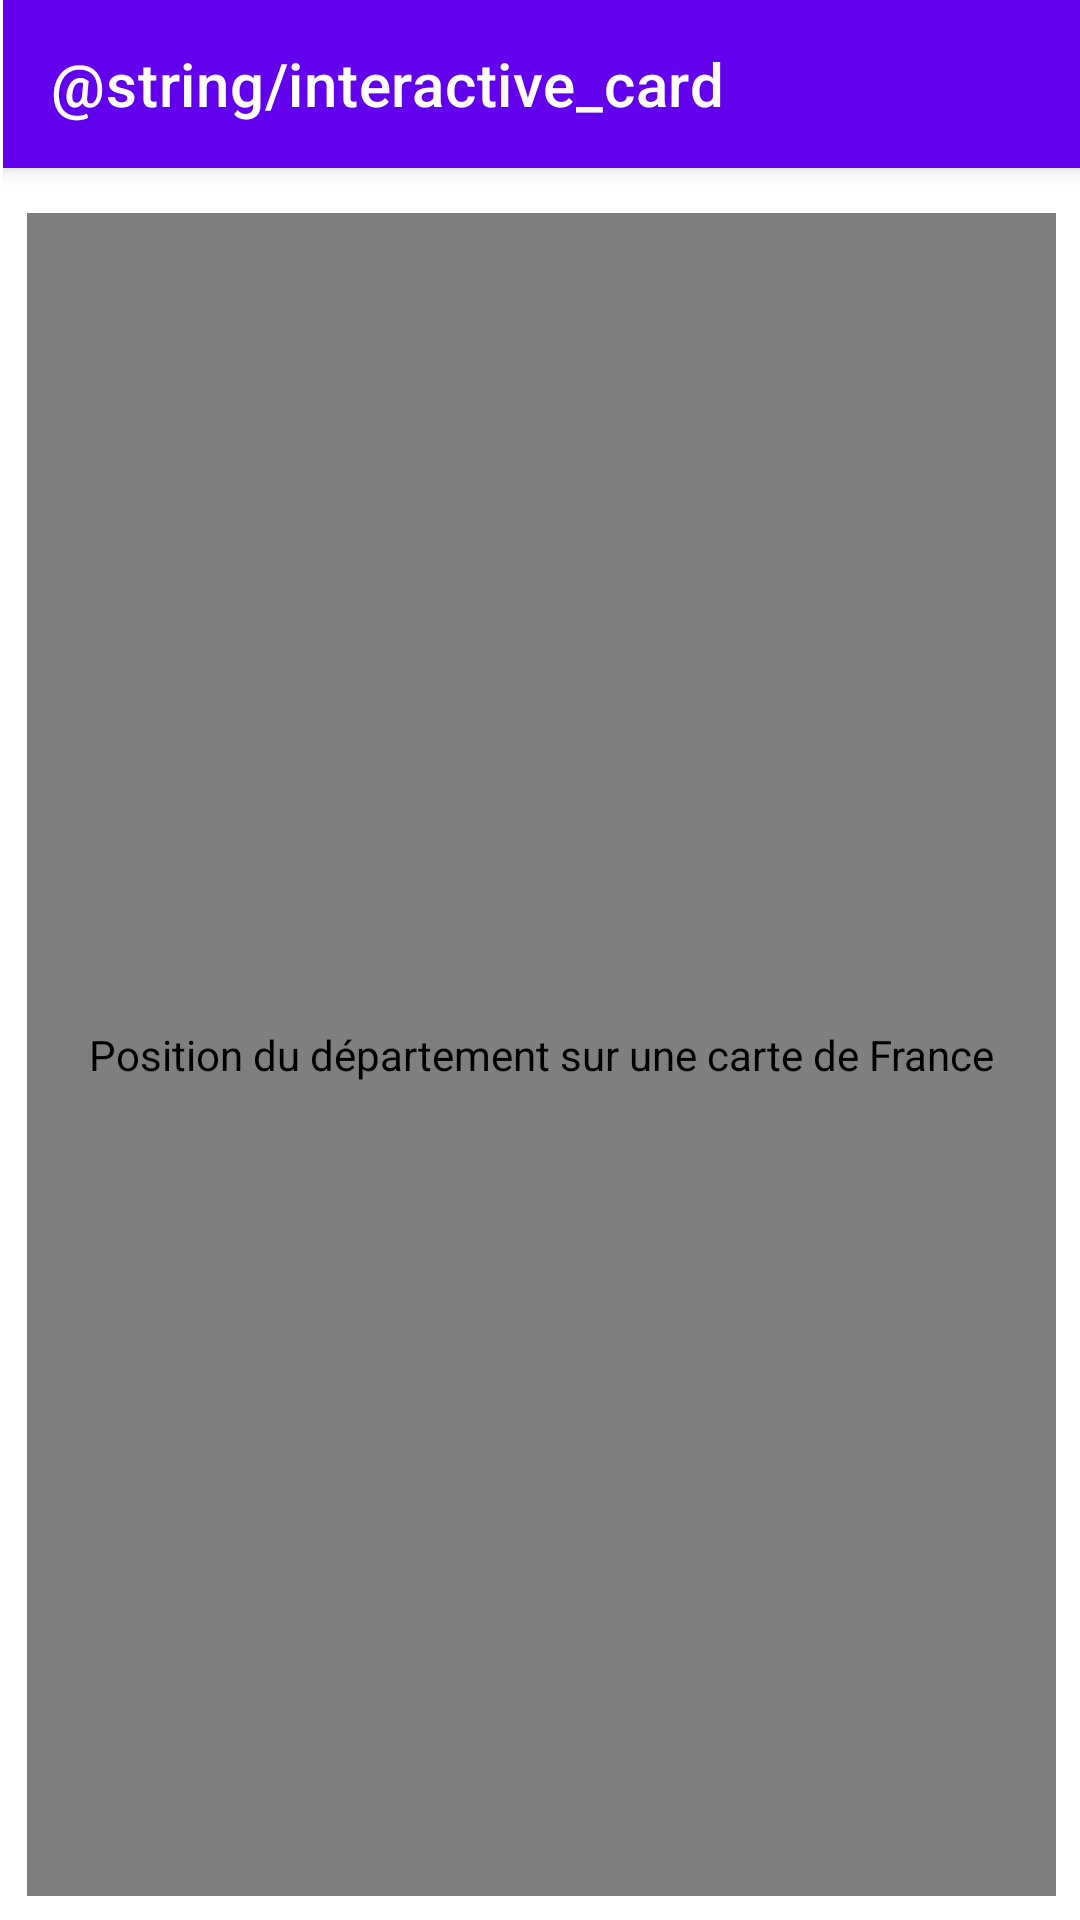

This screen was rendered from an Android layout file. Write that file and the resources it references.
<!-- AndroidManifest.xml: application theme Theme.InfosDepartement -->
<!-- res/layout/activity_card.xml -->
<?xml version="1.0" encoding="utf-8"?>
<androidx.constraintlayout.widget.ConstraintLayout xmlns:android="http://schemas.android.com/apk/res/android"
    xmlns:app="http://schemas.android.com/apk/res-auto"
    xmlns:tools="http://schemas.android.com/tools"
    android:layout_width="match_parent"
    android:layout_height="match_parent"
    tools:context=".views.MainActivity">

    <LinearLayout
        android:id="@+id/linearLayout"
        android:layout_width="match_parent"
        android:layout_height="match_parent"
        android:layout_marginStart="1dp"
        android:orientation="vertical"
        app:layout_constraintBottom_toBottomOf="parent"
        app:layout_constraintStart_toStartOf="parent">

        <androidx.appcompat.widget.Toolbar
            android:id="@+id/toolbar"
            android:layout_width="match_parent"
            android:layout_height="?attr/actionBarSize"
            android:background="?attr/colorPrimary"
            android:elevation="4dp"
            android:label="@string/interactive_card"
            android:minHeight="?attr/actionBarSize"
            android:theme="?attr/actionBarTheme"
            app:title="@string/interactive_card" />


        <com.richpath.RichPathView
            android:id="@+id/departmentPosition"
            android:layout_width="match_parent"
            android:layout_height="match_parent"
            android:layout_marginStart="8dp"
            android:layout_marginTop="15dp"
            android:layout_marginEnd="8dp"
            android:layout_marginBottom="8dp"
            android:contentDescription="@string/imageDescription"
            app:layout_constraintStart_toStartOf="parent"
            app:vector="@drawable/ic_notifications"
            tools:srcCompat="@tools:sample/avatars" />

    </LinearLayout>

</androidx.constraintlayout.widget.ConstraintLayout>
<!-- resources referenced by this layout -->
<resources>
  <!-- drawable ic_notifications: vector/xml drawable (drawable-v24, 47293 chars, omitted) -->
  <string name="imageDescription">Position du département sur une carte de France</string>
  <style name="Theme.InfosDepartement" parent="Theme.MaterialComponents.DayNight.DarkActionBar">
          
          <item name="colorPrimary">@color/purple_500</item>
          <item name="colorPrimaryVariant">@color/purple_700</item>
          <item name="colorOnPrimary">@color/white</item>
          
          <item name="colorSecondary">@color/teal_200</item>
          <item name="colorSecondaryVariant">@color/teal_700</item>
          <item name="colorOnSecondary">@color/black</item>
          
          <item name="android:statusBarColor" tools:targetApi="l">?attr/colorPrimaryVariant</item>
          
      </style>
  <!-- not gathered from this repository: default colours our renderer supplied (Android Studio template values) -->
  <color name="purple_500">#FF6200EE</color>
  <color name="purple_700">#FF3700B3</color>
  <color name="teal_200">#FF03DAC5</color>
  <color name="teal_700">#FF018786</color>
  <color name="black">#FF000000</color>
  <color name="white">#FFFFFFFF</color>
</resources>
